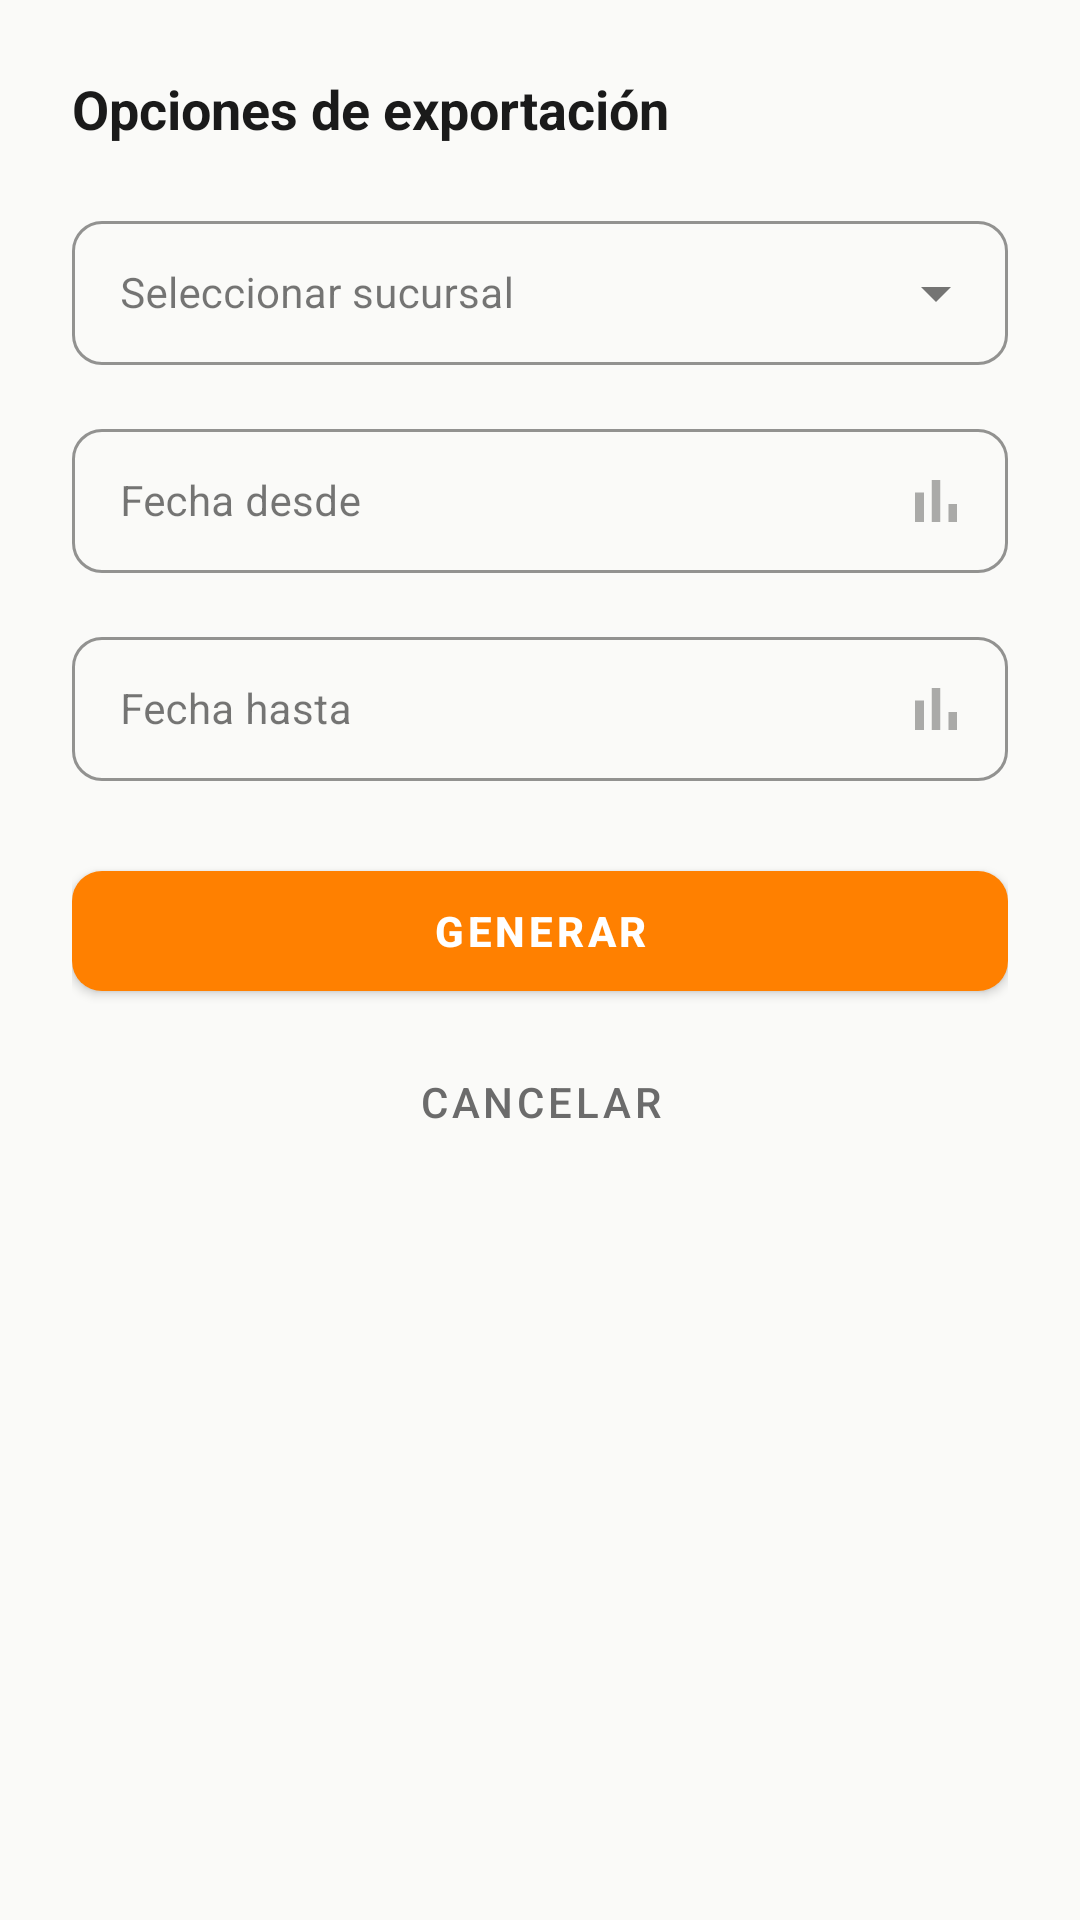

Android layout source for this screen:
<!-- AndroidManifest.xml: application theme Theme.CAAS -->
<!-- res/layout/dialog_export_options.xml -->
<?xml version="1.0" encoding="utf-8"?>
<LinearLayout
    xmlns:android="http://schemas.android.com/apk/res/android"
    xmlns:app="http://schemas.android.com/apk/res-auto"
    android:layout_width="match_parent"
    android:layout_height="wrap_content"
    android:orientation="vertical"
    android:padding="24dp">

    <TextView
        android:layout_width="match_parent"
        android:layout_height="wrap_content"
        android:text="Opciones de exportación"
        android:textColor="@color/text_primary"
        android:textSize="18sp"
        android:textStyle="bold"
        android:layout_marginBottom="20dp"/>

    
    <com.google.android.material.textfield.TextInputLayout
        android:id="@+id/tilBranch"
        android:layout_width="match_parent"
        android:layout_height="wrap_content"
        android:hint="@string/export_select_branch"
        android:layout_marginBottom="16dp"
        style="@style/Widget.MaterialComponents.TextInputLayout.OutlinedBox.ExposedDropdownMenu"
        app:boxCornerRadiusTopStart="@dimen/input_corner_radius"
        app:boxCornerRadiusTopEnd="@dimen/input_corner_radius"
        app:boxCornerRadiusBottomStart="@dimen/input_corner_radius"
        app:boxCornerRadiusBottomEnd="@dimen/input_corner_radius"
        app:boxStrokeColor="@color/input_border"
        app:hintTextColor="@color/text_secondary">

        <AutoCompleteTextView
            android:id="@+id/actvBranch"
            android:layout_width="match_parent"
            android:layout_height="@dimen/input_height"
            android:inputType="none"
            android:textColor="@color/input_text"
            android:textSize="@dimen/text_size_body"/>
    </com.google.android.material.textfield.TextInputLayout>

    
    <com.google.android.material.textfield.TextInputLayout
        android:id="@+id/tilDateFrom"
        android:layout_width="match_parent"
        android:layout_height="wrap_content"
        android:hint="@string/export_date_from"
        android:layout_marginBottom="16dp"
        style="@style/Widget.MaterialComponents.TextInputLayout.OutlinedBox"
        app:boxCornerRadiusTopStart="@dimen/input_corner_radius"
        app:boxCornerRadiusTopEnd="@dimen/input_corner_radius"
        app:boxCornerRadiusBottomStart="@dimen/input_corner_radius"
        app:boxCornerRadiusBottomEnd="@dimen/input_corner_radius"
        app:boxStrokeColor="@color/input_border"
        app:hintTextColor="@color/text_secondary"
        app:endIconMode="custom"
        app:endIconDrawable="@drawable/ic_reports">

        <com.google.android.material.textfield.TextInputEditText
            android:id="@+id/etDateFrom"
            android:layout_width="match_parent"
            android:layout_height="@dimen/input_height"
            android:focusable="false"
            android:focusableInTouchMode="false"
            android:clickable="true"
            android:textColor="@color/input_text"
            android:textSize="@dimen/text_size_body"/>
    </com.google.android.material.textfield.TextInputLayout>

    
    <com.google.android.material.textfield.TextInputLayout
        android:id="@+id/tilDateTo"
        android:layout_width="match_parent"
        android:layout_height="wrap_content"
        android:hint="@string/export_date_to"
        android:layout_marginBottom="24dp"
        style="@style/Widget.MaterialComponents.TextInputLayout.OutlinedBox"
        app:boxCornerRadiusTopStart="@dimen/input_corner_radius"
        app:boxCornerRadiusTopEnd="@dimen/input_corner_radius"
        app:boxCornerRadiusBottomStart="@dimen/input_corner_radius"
        app:boxCornerRadiusBottomEnd="@dimen/input_corner_radius"
        app:boxStrokeColor="@color/input_border"
        app:hintTextColor="@color/text_secondary"
        app:endIconMode="custom"
        app:endIconDrawable="@drawable/ic_reports">

        <com.google.android.material.textfield.TextInputEditText
            android:id="@+id/etDateTo"
            android:layout_width="match_parent"
            android:layout_height="@dimen/input_height"
            android:focusable="false"
            android:focusableInTouchMode="false"
            android:clickable="true"
            android:textColor="@color/input_text"
            android:textSize="@dimen/text_size_body"/>
    </com.google.android.material.textfield.TextInputLayout>

    
    <com.google.android.material.button.MaterialButton
        android:id="@+id/btnGenerate"
        android:layout_width="match_parent"
        android:layout_height="@dimen/button_height_lg"
        android:text="@string/export_generate"
        android:textStyle="bold"
        android:textColor="@color/white"
        app:backgroundTint="@color/button_orange"
        app:cornerRadius="@dimen/button_corner_radius"
        android:layout_marginBottom="8dp"/>

    <com.google.android.material.button.MaterialButton
        android:id="@+id/btnDialogCancel"
        style="@style/Widget.MaterialComponents.Button.TextButton"
        android:layout_width="match_parent"
        android:layout_height="@dimen/button_height"
        android:text="@string/action_cancel"
        android:textColor="@color/text_secondary"/>

</LinearLayout>
<!-- resources referenced by this layout -->
<resources>
  <color name="button_orange">@color/orange</color>
  <color name="input_border">#FFE0DED9</color>
  <color name="input_text">#FF1A1A1A</color>
  <color name="text_primary">#FF1A1A1A</color>
  <color name="text_secondary">#FF6B6B6B</color>
  <color name="white">#FFFFFFFF</color>
  <dimen name="button_corner_radius">10dp</dimen>
  <dimen name="button_height">46dp</dimen>
  <dimen name="button_height_lg">52dp</dimen>
  <dimen name="input_corner_radius">10dp</dimen>
  <dimen name="input_height">48dp</dimen>
  <dimen name="text_size_body">14sp</dimen>
  <!-- drawable ic_reports (drawable) -->
  <?xml version="1.0" encoding="utf-8"?>
  <vector xmlns:android="http://schemas.android.com/apk/res/android"
      android:width="24dp"
      android:height="24dp"
      android:viewportWidth="24"
      android:viewportHeight="24">
      <path
          android:fillColor="?attr/colorControlNormal"
          android:pathData="M5,9.2h3V19H5zM10.6,5h2.8v14h-2.8zM16.2,13H19v6h-2.8z"/>
  </vector>
  <string name="action_cancel">Cancelar</string>
  <string name="export_date_from">Fecha desde</string>
  <string name="export_date_to">Fecha hasta</string>
  <string name="export_generate">Generar</string>
  <string name="export_select_branch">Seleccionar sucursal</string>
  <style name="Theme.CAAS" parent="Theme.MaterialComponents.DayNight.DarkActionBar">
          <item name="colorPrimary">@color/orange</item>
          <item name="colorPrimaryVariant">@color/orange_dark</item>
          <item name="colorOnPrimary">@color/white</item>
          <item name="colorSecondary">@color/orange</item>
          <item name="colorSecondaryVariant">@color/orange_dark</item>
          <item name="colorOnSecondary">@color/white</item>
          <item name="colorSurface">@color/surface</item>
          <item name="colorOnSurface">@color/text_primary</item>
          <item name="android:colorBackground">@color/background</item>
          <item name="android:statusBarColor">@color/status_bar</item>
      </style>
  <color name="orange">#FFFF8000</color>
  <color name="orange_dark">#FFE67300</color>
  <color name="surface">#FFFFFFFF</color>
  <color name="background">#FFFAFAF8</color>
  <color name="status_bar">#FF1A1A1A</color>
</resources>
